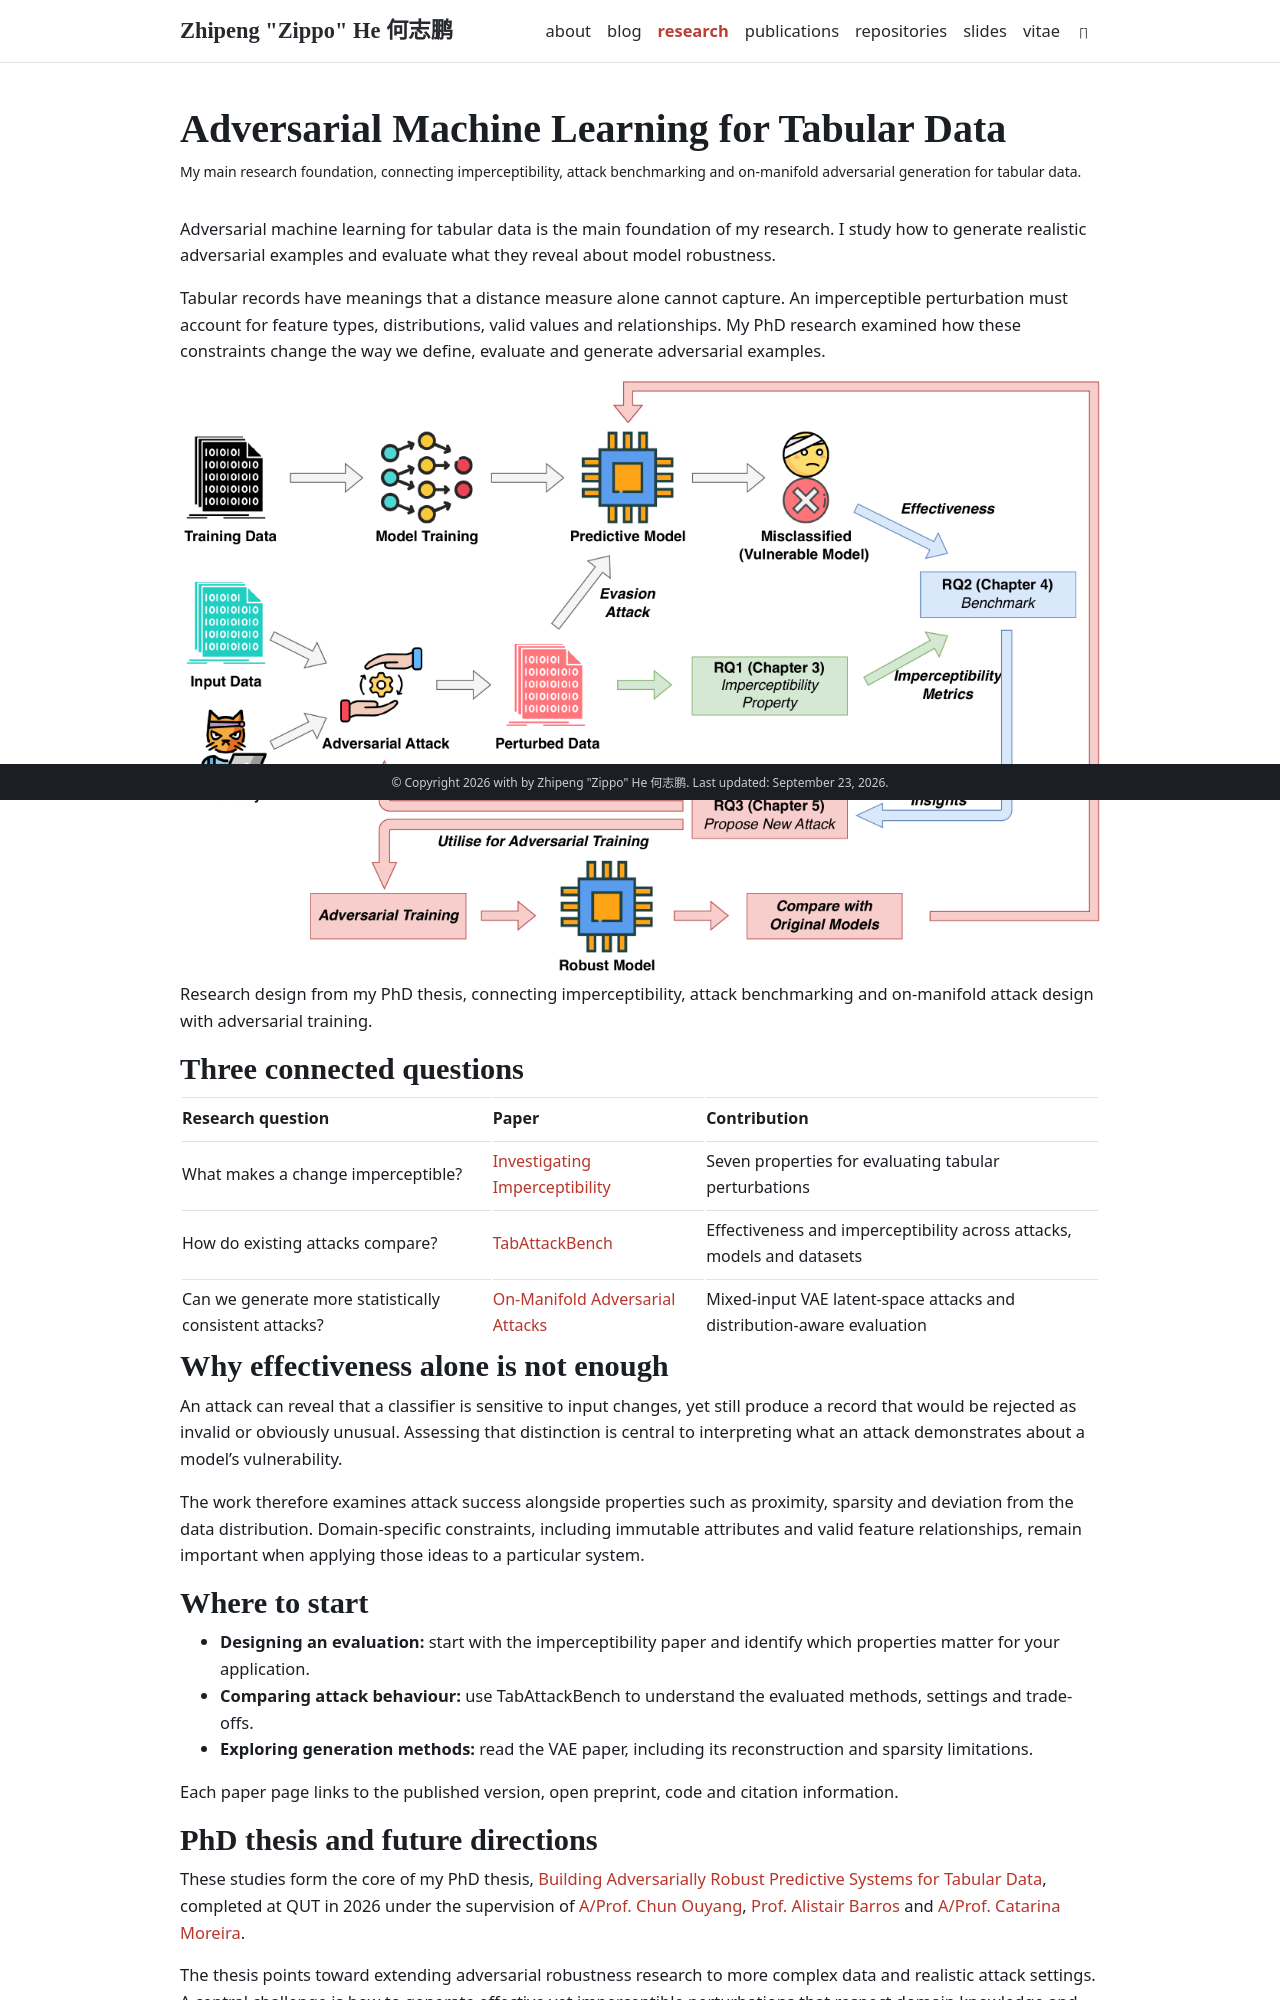

repository: ZhipengHe/zhipenghe.github.io · page: research/tabular-adversarial-ml/index.html · generator: jekyll

---
layout: page
permalink: /research/tabular-adversarial-ml/
title: Adversarial Machine Learning for Tabular Data
description: My main research foundation, connecting imperceptibility, attack benchmarking and on-manifold adversarial generation for tabular data.
---

Adversarial machine learning for tabular data is the main foundation of my research. I study how to generate realistic adversarial examples and evaluate what they reveal about model robustness.

Tabular records have meanings that a distance measure alone cannot capture. An imperceptible perturbation must account for feature types, distributions, valid values and relationships. My PhD research examined how these constraints change the way we define, evaluate and generate adversarial examples.

<figure>
  <img src="{{ '/assets/img/research/tabular-adversarial-research-design.png' | relative_url }}" alt="Thesis research design: imperceptibility properties inform benchmarking and new attack design; generated adversarial examples support adversarial training and comparison with original models." style="display: block; width: 100%; height: auto;" loading="lazy">
  <figcaption>Research design from my PhD thesis, connecting imperceptibility, attack benchmarking and on-manifold attack design with adversarial training.</figcaption>
</figure>

## Three connected questions

| Research question                                      | Paper                                              | Contribution                                                           |
| :----------------------------------------------------- | :------------------------------------------------- | :--------------------------------------------------------------------- |
| What makes a change imperceptible?                     | [Investigating Imperceptibility][imperceptibility] | Seven properties for evaluating tabular perturbations                  |
| How do existing attacks compare?                       | [TabAttackBench][benchmark]                        | Effectiveness and imperceptibility across attacks, models and datasets |
| Can we generate more statistically consistent attacks? | [On-Manifold Adversarial Attacks][manifold]        | Mixed-input VAE latent-space attacks and distribution-aware evaluation |

[imperceptibility]: {{ '/papers/imperceptibility-tabular-attacks/' | relative_url }}
[benchmark]: {{ '/papers/tabattackbench/' | relative_url }}
[manifold]: {{ '/papers/on-manifold-tabular-attacks/' | relative_url }}

## Why effectiveness alone is not enough

An attack can reveal that a classifier is sensitive to input changes, yet still produce a record that would be rejected as invalid or obviously unusual. Assessing that distinction is central to interpreting what an attack demonstrates about a model's vulnerability.

The work therefore examines attack success alongside properties such as proximity, sparsity and deviation from the data distribution. Domain-specific constraints, including immutable attributes and valid feature relationships, remain important when applying those ideas to a particular system.

## Where to start

- **Designing an evaluation:** start with the imperceptibility paper and identify which properties matter for your application.
- **Comparing attack behaviour:** use TabAttackBench to understand the evaluated methods, settings and trade-offs.
- **Exploring generation methods:** read the VAE paper, including its reconstruction and sparsity limitations.

Each paper page links to the published version, open preprint, code and citation information.
